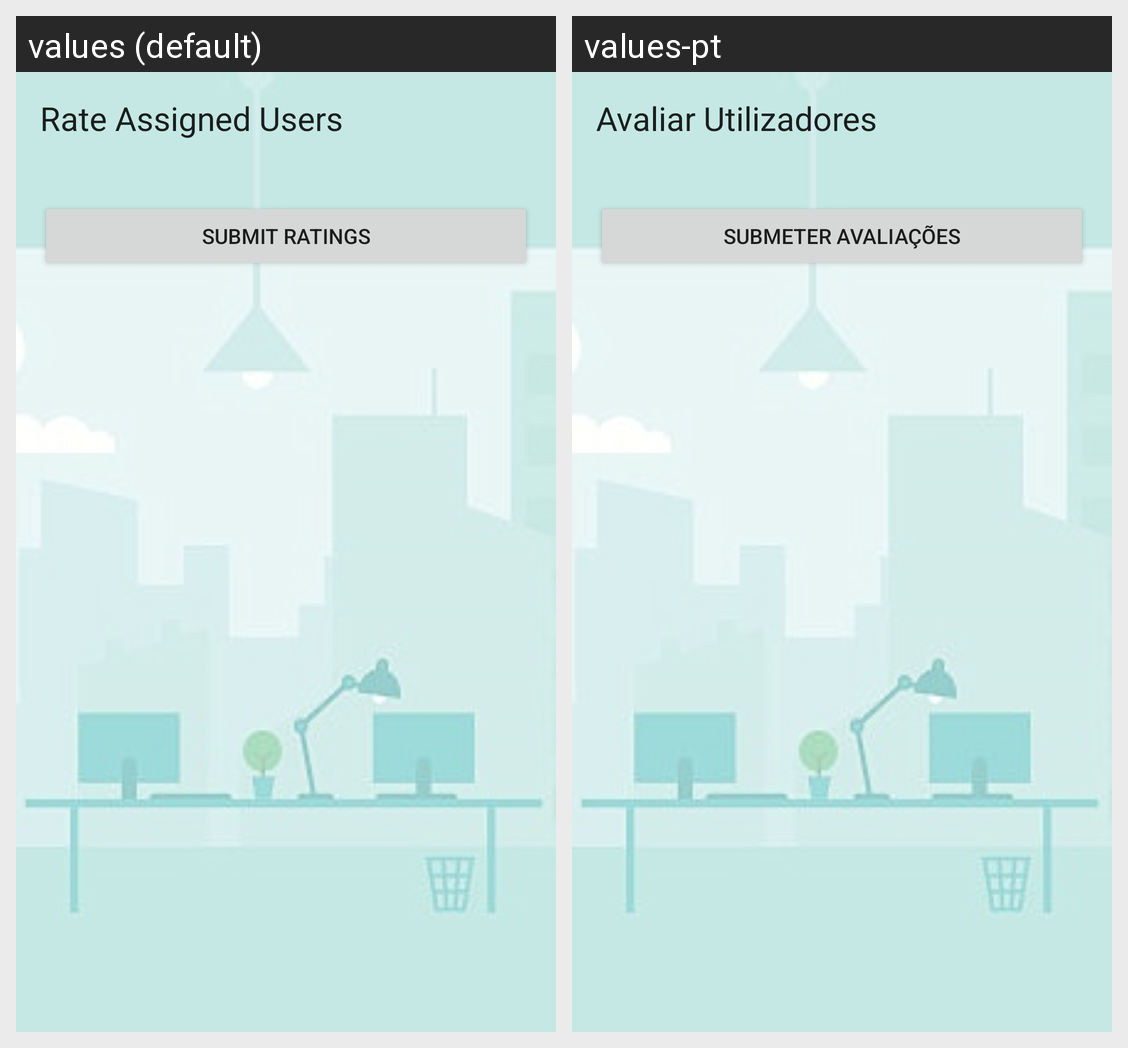

Strings drawn on this Android screen and how each of the app's shown locales translates them:
Android screen res/layout/dialog_rate_users.xml rendered under 2 locales, left to right: values (default), values-pt. Device: Nexus 5 (rendered at 1080×1920; each locale shown at half size, 540×960, under a caption strip naming it); theme Theme.ECGM.NoActionBar.
Strings drawn on this screen, with the default value and each locale's value (text and hints the layout hard-codes, and strings that could not be matched under every locale, appear in the picture but are not listed):

rate_assigned_users
  values: Rate Assigned Users
  values-pt: Avaliar Utilizadores

submit_ratings
  values: Submit Ratings
  values-pt: Submeter Avaliações
